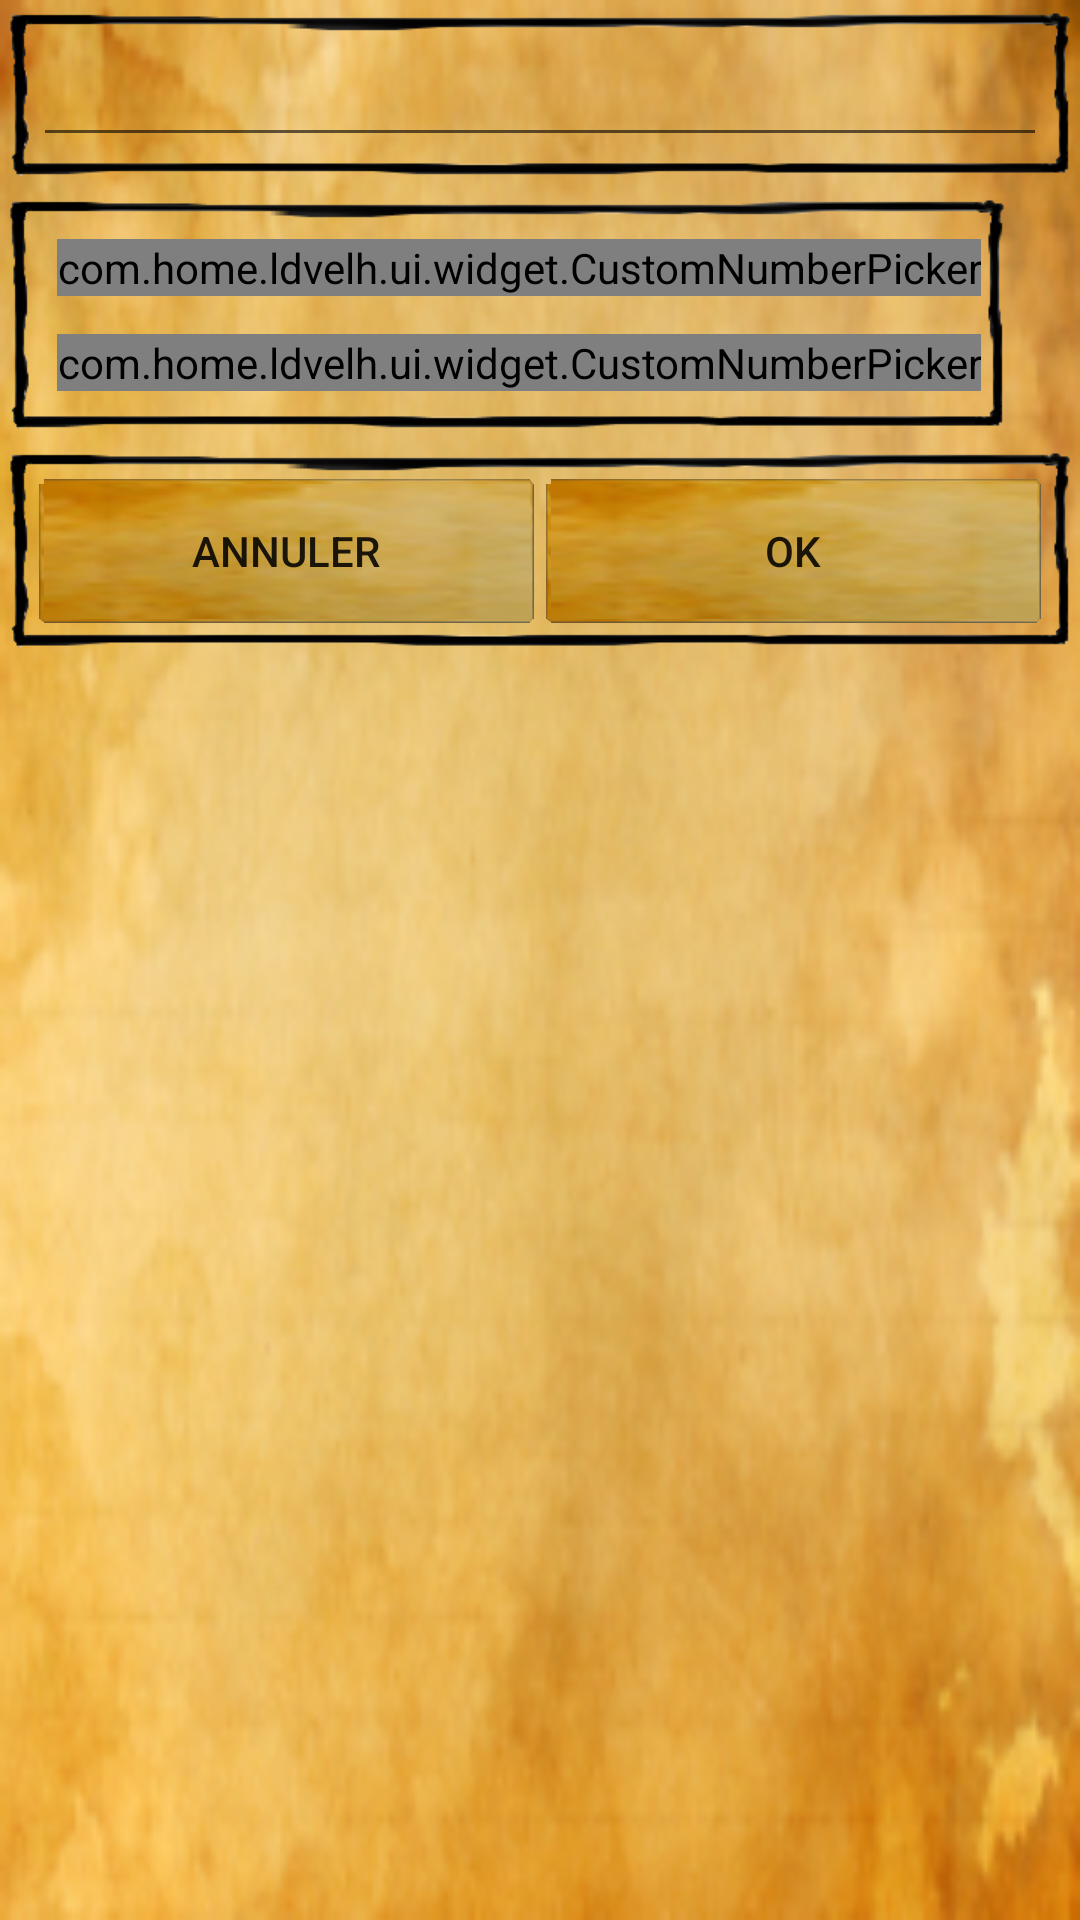

Produce the Android XML layout that renders to this screen, including the resource entries it uses.
<!-- AndroidManifest.xml: application theme Theme.AppCompat.Light.NoActionBar.FullScreen -->
<!-- res/layout/dialog_name_value_pair_editor.xml -->
<LinearLayout xmlns:android="http://schemas.android.com/apk/res/android"
    xmlns:custom="http://schemas.android.com/apk/res-auto"
    xmlns:tools="http://schemas.android.com/tools"
    android:layout_width="wrap_content"
    android:layout_height="wrap_content"
    android:background="@drawable/dialog_paper_background"
    android:orientation="vertical">

    <LinearLayout
        android:layout_width="match_parent"
        android:layout_height="wrap_content"
        android:background="@drawable/pencil_border_small"
        android:orientation="horizontal">

        <EditText
            android:id="@+id/name"
            android:layout_width="match_parent"
            android:layout_height="wrap_content"
            android:inputType="textCapSentences|textAutoCorrect"
            android:lines="1"
            tools:ignore="LabelFor" />
    </LinearLayout>

    <LinearLayout
        android:layout_width="wrap_content"
        android:layout_height="wrap_content"
        android:background="@drawable/pencil_border_small"
        android:orientation="vertical">

        <LinearLayout
            android:layout_width="match_parent"
            android:layout_height="wrap_content"
            android:gravity="center_vertical"
            android:orientation="horizontal">

            <TextView
                android:id="@+id/value1Name"
                style="@style/ldvelhListItems"
                android:layout_width="0dp"
                android:layout_height="wrap_content"
                android:layout_weight="1"
                android:padding="@dimen/default_padding" />

            <com.home.ldvelh.ui.widget.CustomNumberPicker
                android:id="@+id/numberPickerValue1"
                android:layout_width="wrap_content"
                android:layout_height="wrap_content"
                android:clipChildren="false"
                custom:vertical="false" />
        </LinearLayout>

        <LinearLayout
            android:layout_width="match_parent"
            android:layout_height="wrap_content"
            android:gravity="center_vertical"
            android:orientation="horizontal">

            <TextView
                android:id="@+id/value2Name"
                style="@style/ldvelhListItems"
                android:layout_width="0dp"
                android:layout_height="wrap_content"
                android:layout_weight="1"
                android:padding="@dimen/default_padding" />

            <com.home.ldvelh.ui.widget.CustomNumberPicker
                android:id="@+id/numberPickerValue2"
                android:layout_width="wrap_content"
                android:layout_height="wrap_content"
                android:clipChildren="false"
                custom:vertical="false" />
        </LinearLayout>
    </LinearLayout>

    <LinearLayout
        android:layout_width="match_parent"
        android:layout_height="wrap_content"
        android:background="@drawable/pencil_border_small"
        android:orientation="horizontal">

        <Button
            android:id="@+id/cancelButton"
            android:layout_width="0dp"
            android:layout_height="wrap_content"
            android:layout_margin="@dimen/small_margin"
            android:layout_weight="1"
            android:background="@drawable/small_button_selector"
            android:text="@string/cancel"
            tools:ignore="ButtonStyle" />

        <Button
            android:id="@+id/okButton"
            android:layout_width="0dp"
            android:layout_height="wrap_content"
            android:layout_margin="@dimen/small_margin"
            android:layout_weight="1"
            android:background="@drawable/small_button_selector"
            android:text="@string/ok"
            tools:ignore="ButtonStyle" />
    </LinearLayout>

</LinearLayout>
<!-- resources referenced by this layout -->
<resources>
  <dimen name="default_padding">4dp</dimen>
  <dimen name="small_margin">2dp</dimen>
  <!-- drawable dialog_paper_background: png bitmap (drawable-xhdpi, 102169 bytes) -->
  <!-- drawable small_button_selector (drawable) -->
  <selector xmlns:android="http://schemas.android.com/apk/res/android" android:constantSize="true">
  
      <item android:drawable="@drawable/btn_bg_small" android:state_focused="true" android:state_pressed="false"/>
      <item android:drawable="@drawable/small_button_pressed" android:state_focused="true" android:state_pressed="true"/>
      <item android:drawable="@drawable/small_button_pressed" android:state_focused="false" android:state_pressed="true"/>
      <item android:drawable="@drawable/small_button_disabled" android:state_focused="false" android:state_enabled="false"/>
      <item android:drawable="@drawable/btn_bg_small"/>
  
  </selector>
  <string name="cancel">Annuler</string>
  <string name="ok">OK</string>
  <style name="ldvelhListItems">
          <item name="android:textSize">18sp</item>
          <item name="android:typeface">serif</item>
          <item name="android:textStyle">italic</item>
      </style>
  <style name="Theme.AppCompat.Light.NoActionBar.FullScreen" parent="@style/Theme.AppCompat.Light.NoActionBar">
          <item name="android:windowFullscreen">true</item>
          <item name="android:windowContentOverlay">@null</item>
      </style>
  <!-- drawable small_button_pressed (drawable) -->
  <layer-list xmlns:android="http://schemas.android.com/apk/res/android" >
  
      <item>
          <bitmap android:src="@drawable/btn_bg_small" />
      </item>
      <item>
          <shape xmlns:android="http://schemas.android.com/apk/res/android" >
              <corners android:radius="2dp" />
  
              <gradient
                  android:angle="90"
                  android:centerColor="#880d0d0f"
                  android:endColor="#885d5d5e"
                  android:startColor="#880f0f10" />
          </shape>
      </item>
  
  </layer-list>
  <!-- drawable small_button_disabled (drawable) -->
  <layer-list xmlns:android="http://schemas.android.com/apk/res/android" >
  
      <item>
          <bitmap android:src="@drawable/btn_bg_small" />
      </item>
      <item>
          <shape xmlns:android="http://schemas.android.com/apk/res/android" >
              <corners android:radius="2dp" />
  
              <gradient
                  android:angle="90"
                  android:centerColor="#6680809C"
                  android:endColor="#66ADADC7"
                  android:startColor="#66404042" />
          </shape>
      </item>
  
  </layer-list>
</resources>
